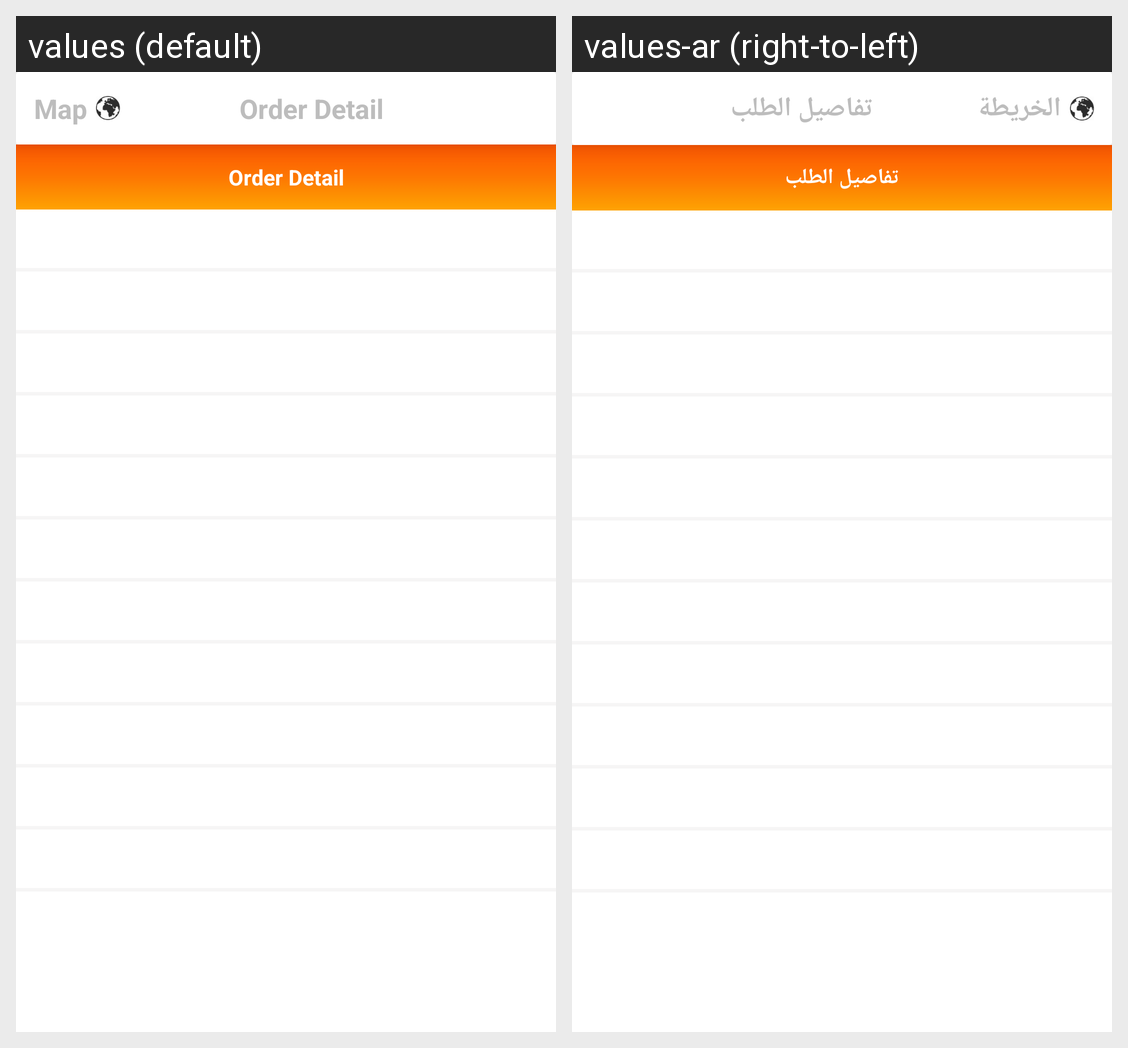

For this localized Android screen grid, give each drawn string resource with its value in every locale shown.
Android screen res/layout/activity_order_detail.xml rendered under 2 locales, left to right: values (default), values-ar (right-to-left). Device: Nexus 5 (rendered at 1080×1920; each locale shown at half size, 540×960, under a caption strip naming it); theme AppTheme.
Strings drawn on this screen, with the default value and each locale's value (text and hints the layout hard-codes, and strings that could not be matched under every locale, appear in the picture but are not listed):

tv_title_top_a_map
  values: Map
  values-ar: الخريطة

title_order_detail
  values: Order Detail
  values-ar: تفاصيل الطلب
